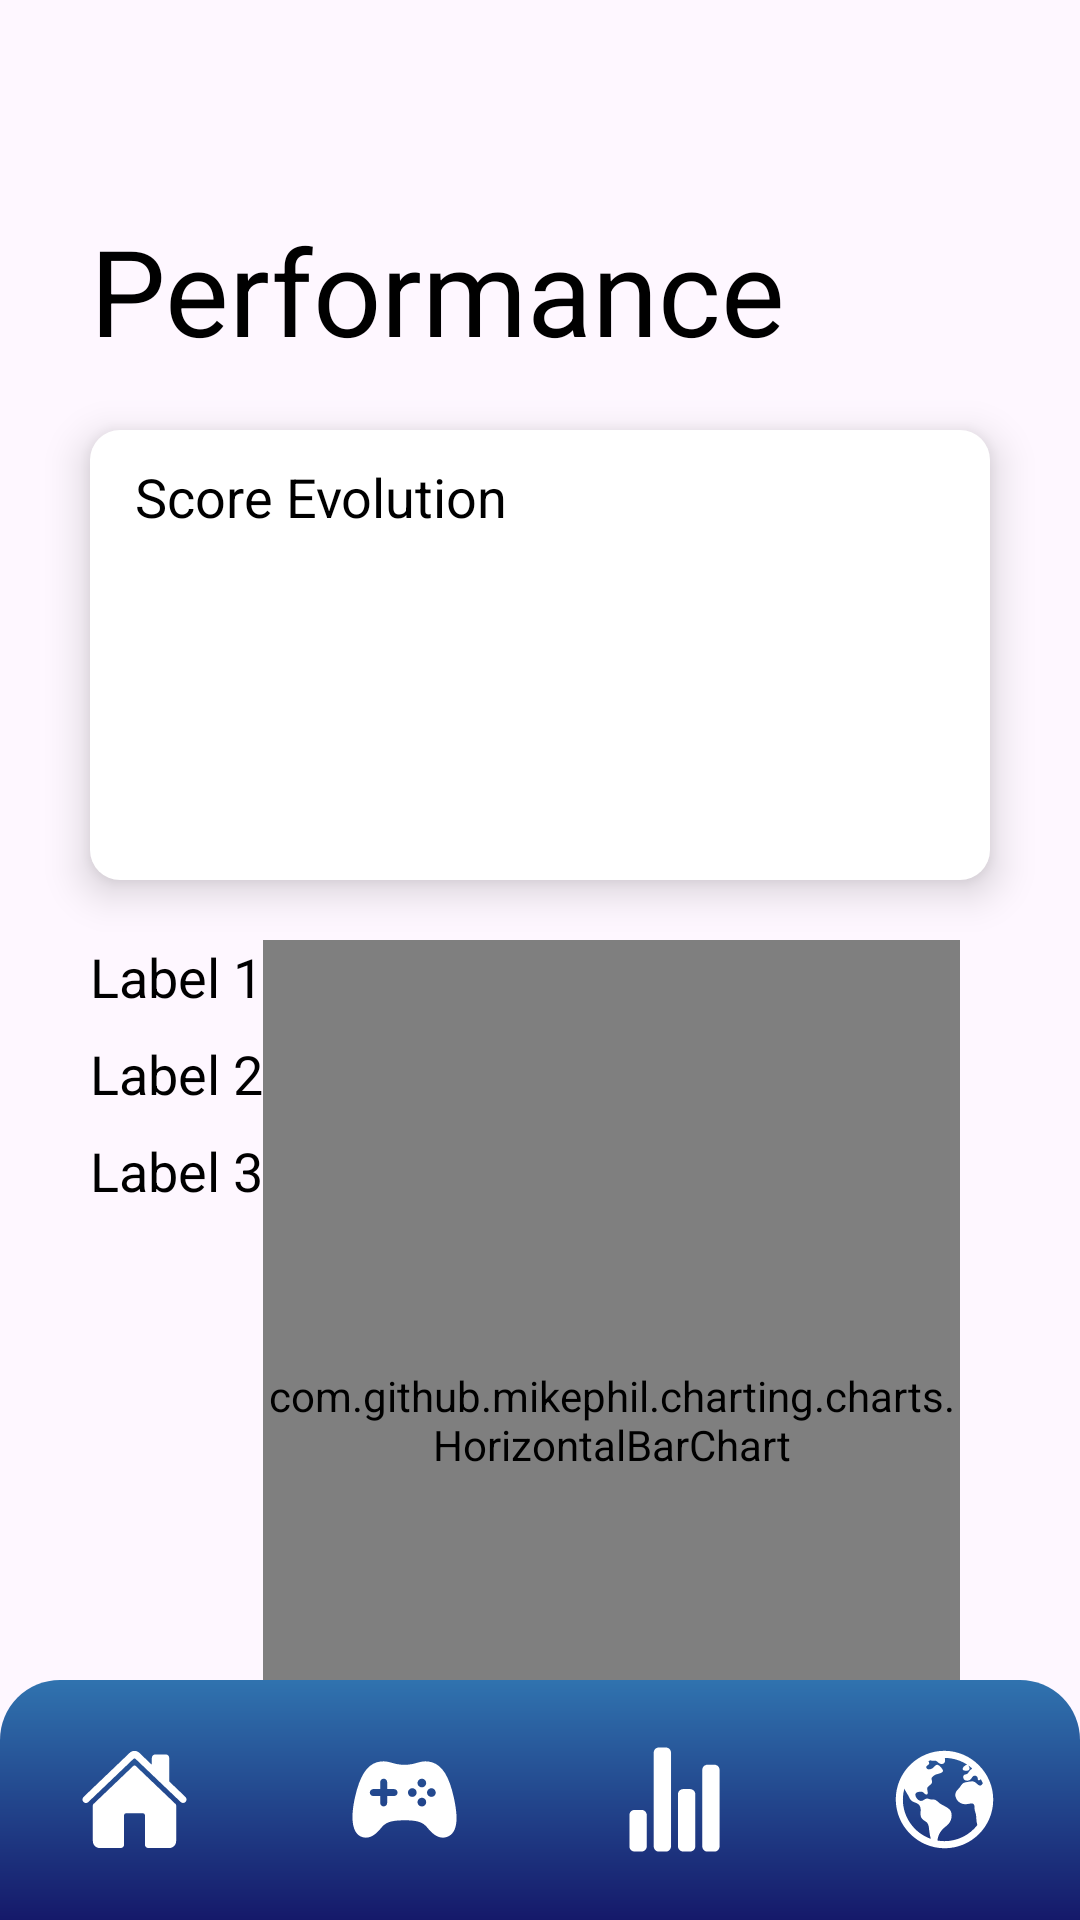

Produce the Android XML layout that renders to this screen, including the resource entries it uses.
<!-- AndroidManifest.xml: application theme Theme.Material3.Light -->
<!-- res/layout/activity_personal_stats.xml -->
<?xml version="1.0" encoding="utf-8"?>
<RelativeLayout xmlns:android="http://schemas.android.com/apk/res/android"
    xmlns:app="http://schemas.android.com/apk/res-auto"
    xmlns:tools="http://schemas.android.com/tools"
    android:layout_width="match_parent"
    android:layout_height="match_parent"
    tools:context=".PersonalStats">

    <com.google.android.material.bottomnavigation.BottomNavigationView
        android:id="@+id/bottomNavigation"
        android:layout_width="match_parent"
        android:layout_height="wrap_content"
        android:layout_alignParentBottom="true"
        android:background="@drawable/bottom_background"
        android:elevation="2dp"
        app:itemIconSize="37dp"
        app:itemIconTint="@drawable/item_selector"
        app:itemRippleColor="@android:color/transparent"
        app:labelVisibilityMode="unlabeled"
        app:menu="@menu/bottom_menu" />

    <TextView
        android:id="@+id/textPerformance"
        android:layout_width="wrap_content"
        android:layout_height="wrap_content"
        android:text="Performance"
        android:textSize="40sp"
        android:textColor="@android:color/black"
        android:layout_marginTop="70dp"
        android:layout_marginLeft="30dp"/>

    <LinearLayout
        android:id="@+id/scoreBox"
        android:layout_width="match_parent"
        android:layout_height="150dp"
        android:layout_below="@id/textPerformance"
        android:layout_marginTop="20dp"
        android:layout_marginStart="30dp"
        android:layout_marginEnd="30dp"
        android:background="@drawable/round_corners"
        android:orientation="vertical"
        android:elevation="8dp">

        <TextView
            android:layout_width="wrap_content"
            android:layout_height="wrap_content"
            android:text="Score Evolution"
            android:textSize="18sp"
            android:textColor="@android:color/black"
            android:layout_marginLeft="15dp"
            android:layout_marginTop="10dp"/>
    </LinearLayout>

    <LinearLayout
        android:id="@+id/chartContainer"
        android:layout_width="match_parent"
        android:layout_height="wrap_content"
        android:layout_below="@id/scoreBox"
        android:orientation="horizontal"
        android:layout_marginTop="20dp"
        android:layout_marginStart="30dp"
        android:layout_marginEnd="30dp">

        <LinearLayout
            android:layout_width="wrap_content"
            android:layout_height="match_parent"
            android:orientation="vertical">

            <TextView
                android:id="@+id/textLabel1"
                android:layout_width="wrap_content"
                android:layout_height="wrap_content"
                android:textSize="18sp"
                android:textColor="@android:color/black"
                android:layout_marginBottom="8dp"
                android:text="Label 1" />

            <TextView
                android:id="@+id/textLabel2"
                android:layout_width="wrap_content"
                android:layout_height="wrap_content"
                android:textSize="18sp"
                android:textColor="@android:color/black"
                android:layout_marginBottom="8dp"
                android:text="Label 2" />

            <TextView
                android:id="@+id/textLabel3"
                android:layout_width="wrap_content"
                android:layout_height="wrap_content"
                android:textSize="18sp"
                android:textColor="@android:color/black"
                android:text="Label 3" />

        </LinearLayout>

        <com.github.mikephil.charting.charts.HorizontalBarChart
            android:id="@+id/barChart"
            android:layout_width="0dp"
            android:layout_height="320dp"
            android:layout_weight="1"
            android:layout_marginEnd="10dp" />

    </LinearLayout>

</RelativeLayout>
<!-- resources referenced by this layout -->
<resources>
  <!-- drawable bottom_background (drawable) -->
  <?xml version="1.0" encoding="utf-8"?>
  <shape xmlns:android="http://schemas.android.com/apk/res/android"
      android:shape="rectangle">
  
      <gradient
          android:startColor="@color/blue"
          android:endColor="@color/light_blue"
          android:angle="90"
          android:type="linear"
      />
      <corners
          android:topLeftRadius="20dp"
          android:topRightRadius="20dp" />
  
  </shape>
  <!-- drawable round_corners (drawable) -->
  <?xml version="1.0" encoding="utf-8"?>
  <shape xmlns:android="http://schemas.android.com/apk/res/android"
      android:shape="rectangle">
      <solid android:color="@color/white" />
      <corners android:radius="10dp" /> 
  </shape>
  <color name="blue">#15196A</color>
  <color name="light_blue">#3073AF</color>
  <color name="white">#FFFFFFFF</color>
</resources>
